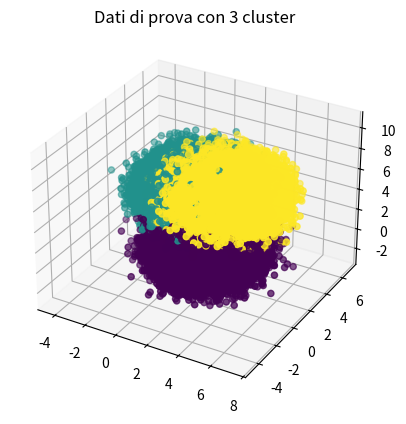

Write Python code to recreate this figure.
import numpy as np
import matplotlib.pyplot as plt

def generate_cluster_data(num_points, num_clusters, dimension):
    cluster_centers = np.random.rand(num_clusters, dimension) * 10  # Coordinate dei centri dei cluster
    points_per_cluster = num_points // num_clusters  # Numero di punti per ogni cluster

    data = []
    labels = []

    for cluster_id, center in enumerate(cluster_centers):
        cluster_points = np.random.randn(points_per_cluster, dimension) + np.expand_dims(center, axis=0)
        data.extend(cluster_points)
        labels.extend([cluster_id] * points_per_cluster)

    return np.array(data), np.array(labels)

# Generazione dei dati di prova
num_points = 1000000
num_clusters = 3
dimension = 4

data, labels = generate_cluster_data(num_points, num_clusters, dimension)

# Visualizzazione dei dati
fig = plt.figure()
ax = fig.add_subplot(111, projection='3d')
ax.scatter(data[:, 0], data[:, 1], data[:, 2], c=labels, cmap='viridis')
ax.set_title("Dati di prova con {} cluster".format(num_clusters))
plt.show()
